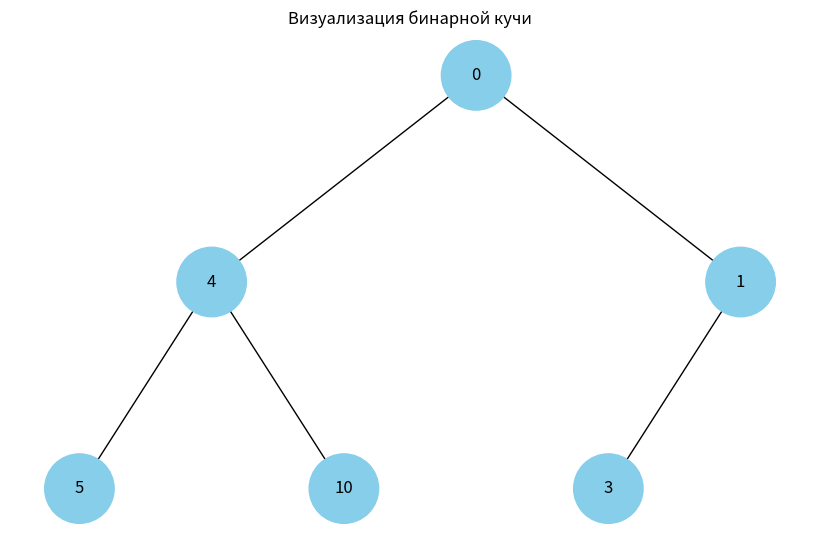

Generate this figure with matplotlib:
import uuid
import networkx as nx
import matplotlib.pyplot as plt

# Узел бинарного дерева
class Node:
    def __init__(self, key, color="skyblue"):
        self.left = None
        self.right = None
        self.val = key
        self.color = color
        self.id = str(uuid.uuid4())

# Построение дерева из массива (кучи)
def build_heap_tree(heap):
    nodes = [Node(val) for val in heap]
    for i in range(len(heap)):
        left_index = 2 * i + 1
        right_index = 2 * i + 2
        if left_index < len(heap):
            nodes[i].left = nodes[left_index]
        if right_index < len(heap):
            nodes[i].right = nodes[right_index]
    return nodes[0] if nodes else None

# Добавление рёбер и позиционирование
def add_edges(graph, node, pos, x=0, y=0, layer=1):
    if node is not None:
        graph.add_node(node.id, color=node.color, label=node.val)
        if node.left:
            graph.add_edge(node.id, node.left.id)
            l = x - 1 / 2 ** layer
            pos[node.left.id] = (l, y - 1)
            add_edges(graph, node.left, pos, x=l, y=y - 1, layer=layer + 1)
        if node.right:
            graph.add_edge(node.id, node.right.id)
            r = x + 1 / 2 ** layer
            pos[node.right.id] = (r, y - 1)
            add_edges(graph, node.right, pos, x=r, y=y - 1, layer=layer + 1)
    return graph

# Отображение дерева
def draw_tree(tree_root):
    tree = nx.DiGraph()
    pos = {tree_root.id: (0, 0)}
    tree = add_edges(tree, tree_root, pos)

    colors = [node[1]['color'] for node in tree.nodes(data=True)]
    labels = {node[0]: node[1]['label'] for node in tree.nodes(data=True)}

    plt.figure(figsize=(8, 5))
    nx.draw(tree, pos=pos, labels=labels, arrows=False,
            node_size=2500, node_color=colors, font_size=12)
    plt.title("Визуализация бинарной кучи")
    plt.show()

# --- Пример использования ---

if __name__ == "__main__":
    # Массив, представляющий бинарную кучу
    heap_array = [0, 4, 1, 5, 10, 3]

    # Построить дерево и отобразить его
    heap_root = build_heap_tree(heap_array)
    draw_tree(heap_root)
